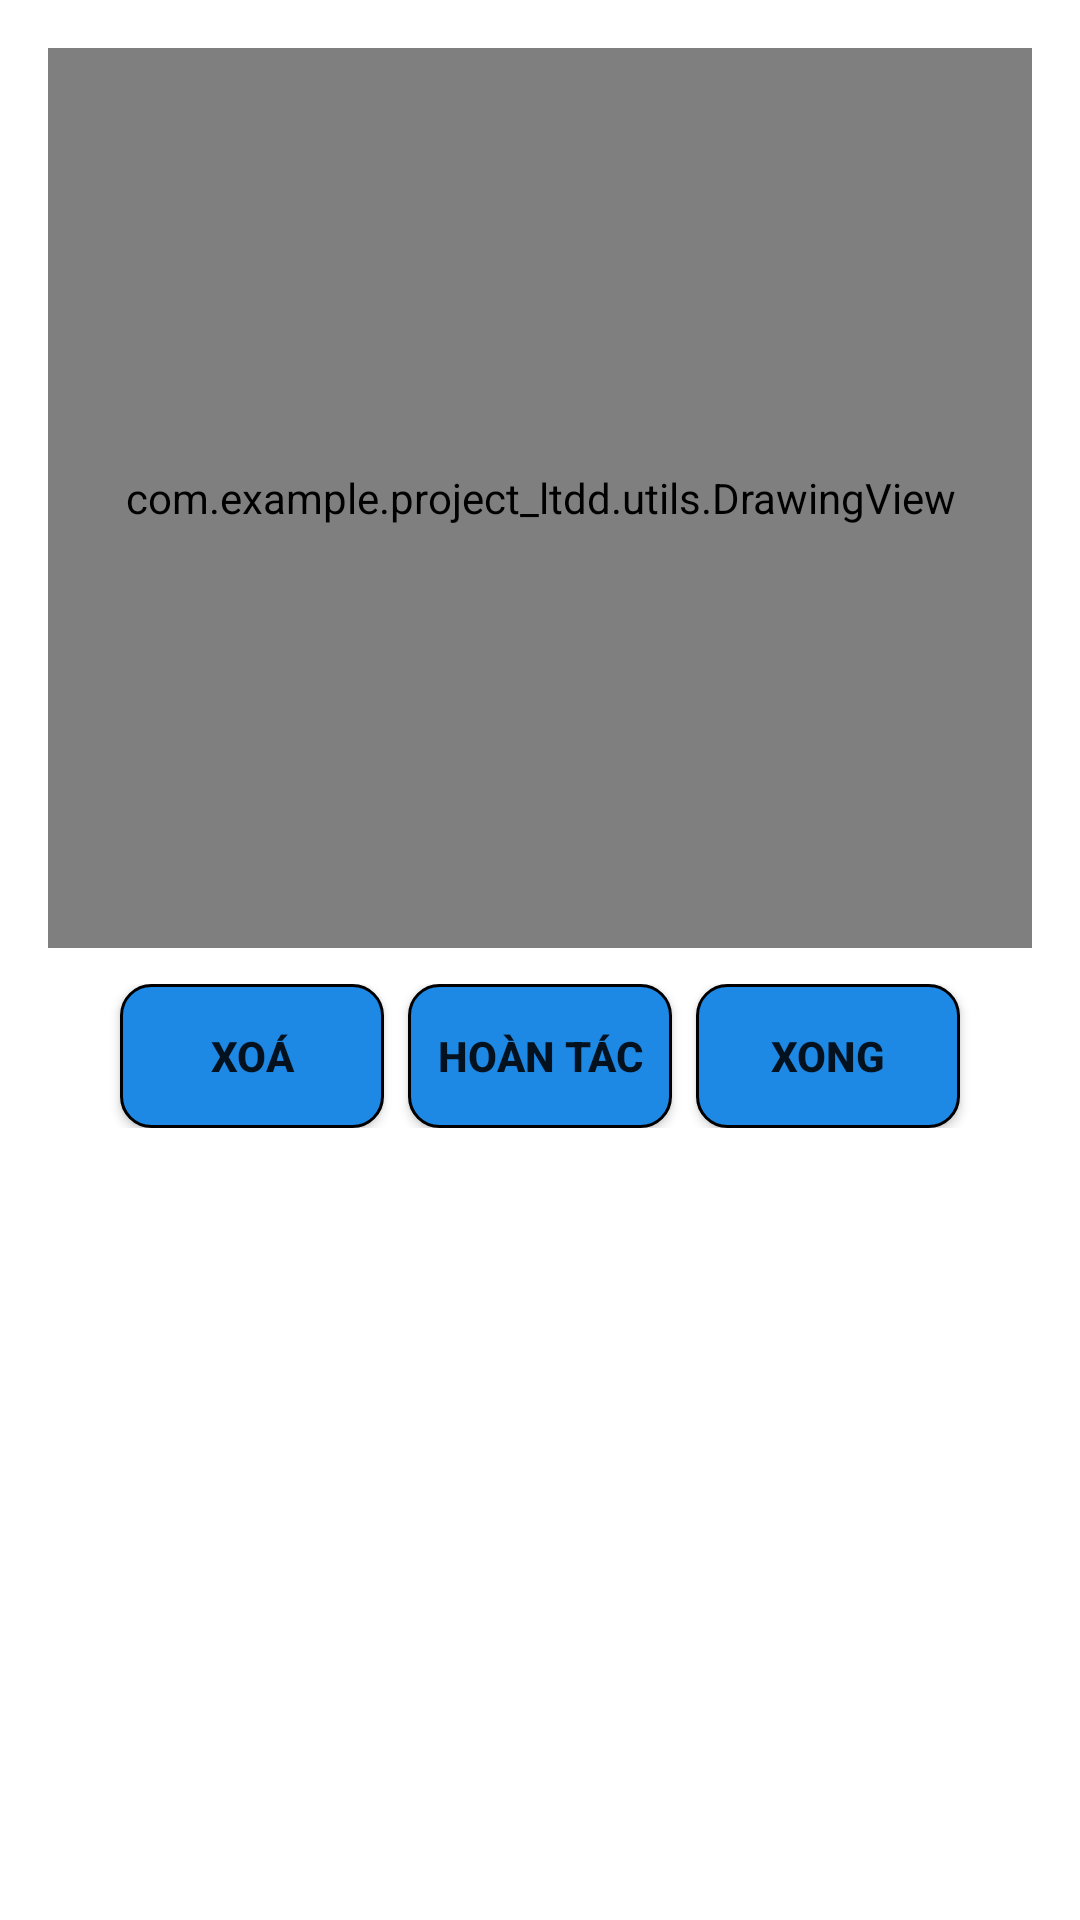

Android layout source for this screen:
<!-- AndroidManifest.xml: application theme Theme.Project_LTDD -->
<!-- res/layout/popup_draw.xml -->
<?xml version="1.0" encoding="utf-8"?>
<LinearLayout xmlns:android="http://schemas.android.com/apk/res/android"
    xmlns:app="http://schemas.android.com/apk/res-auto"
    android:orientation="vertical"
    android:layout_width="match_parent"
    android:layout_height="wrap_content"
    android:padding="16dp"
    android:background="@color/white">

    
    <com.example.project_ltdd.utils.DrawingView
        android:id="@+id/drawingView"
        android:layout_width="match_parent"
        android:layout_height="300dp"
        android:background="#EEEEEE" />


    
    <LinearLayout
        android:layout_width="match_parent"
        android:layout_height="wrap_content"
        android:orientation="horizontal"
        android:gravity="center"
        android:layout_marginTop="12dp">

        <Button
            android:id="@+id/btnClear"
            android:text="Xoá"
            android:textStyle="bold"
            app:backgroundTint="@null"
            android:background="@drawable/bg_gradient_button"
            android:layout_width="wrap_content"
            android:layout_height="wrap_content"/>

        <Button
            android:id="@+id/btnUndo"
            android:text="Hoàn tác"
            android:textStyle="bold"
            app:backgroundTint="@null"
            android:background="@drawable/bg_gradient_button"
            android:layout_width="wrap_content"
            android:layout_height="wrap_content"
            android:layout_marginStart="8dp"/>

        <Button
            android:id="@+id/btnDone"
            android:text="Xong"
            android:textStyle="bold"
            app:backgroundTint="@null"
            android:background="@drawable/bg_gradient_button"
            android:layout_width="wrap_content"
            android:layout_height="wrap_content"
            android:layout_marginStart="8dp"/>

    </LinearLayout>
</LinearLayout>
<!-- resources referenced by this layout -->
<resources>
  <color name="white">#FFFFFFFF</color>
  <!-- drawable bg_gradient_button (drawable) -->
  <?xml version="1.0" encoding="utf-8"?>
  <shape xmlns:android="http://schemas.android.com/apk/res/android" android:shape="rectangle">
      <corners android:radius="10dp" />
      <solid android:color="@color/brightblue"/>
      <stroke android:width="1dp" android:color="@color/black"/>
  </shape>
  <style name="Theme.Project_LTDD" parent="Base.Theme.Project_LTDD" />
  <color name="brightblue">#1E88E5</color>
  <color name="black">#FF000000</color>
  <style name="Base.Theme.Project_LTDD" parent="Theme.MaterialComponents.DayNight.NoActionBar">
  
           <item name="colorPrimary">@color/black</item>
          
  
      </style>
</resources>
